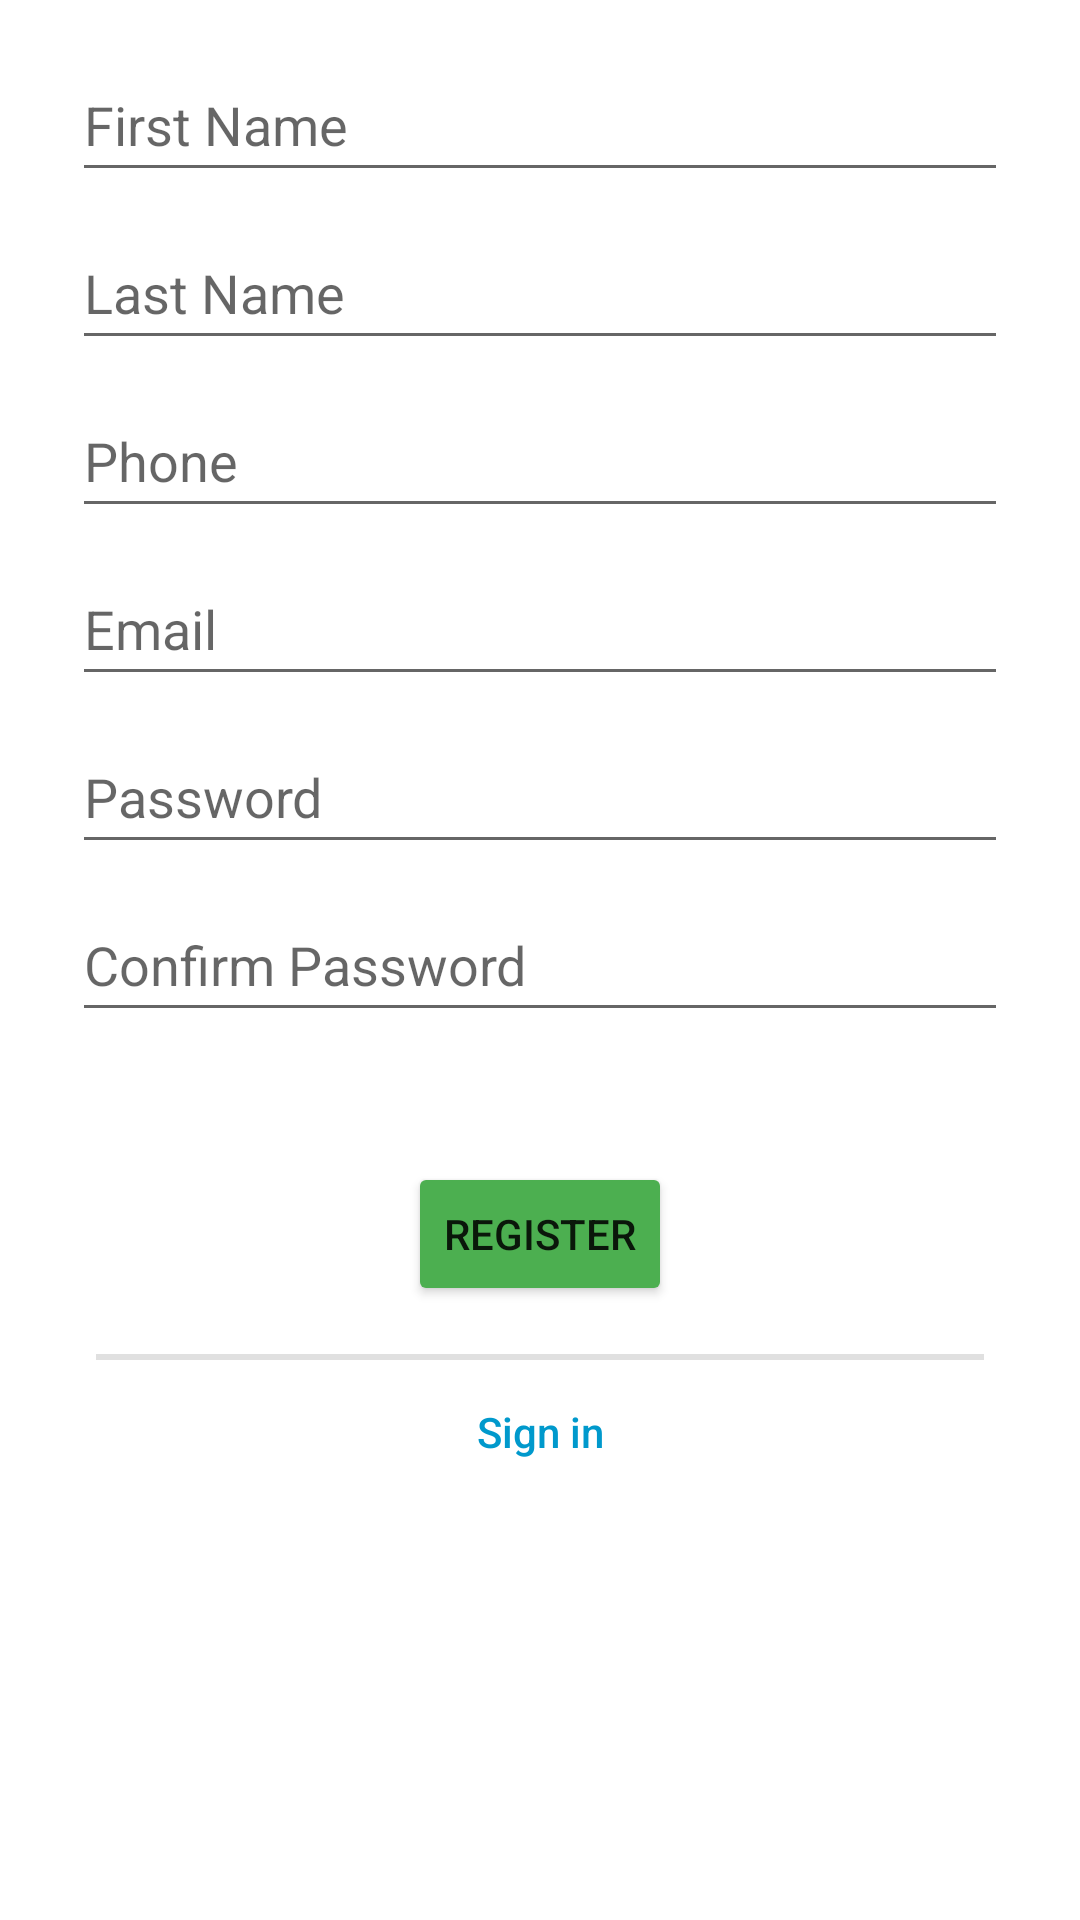

Here is an Android app screen rendered from its layout file. Give the layout XML and the strings, colors and styles it references.
<!-- AndroidManifest.xml: application theme Theme.ParkingService -->
<!-- res/layout/fragment_user.xml -->
<?xml version="1.0" encoding="utf-8"?>
<androidx.constraintlayout.widget.ConstraintLayout xmlns:android="http://schemas.android.com/apk/res/android"
    xmlns:app="http://schemas.android.com/apk/res-auto"
    xmlns:tools="http://schemas.android.com/tools"
    android:id="@+id/container"
    android:layout_width="match_parent"
    android:layout_height="match_parent"
    android:paddingLeft="@dimen/fragment_horizontal_margin"
    android:paddingTop="@dimen/fragment_vertical_margin"
    android:paddingRight="@dimen/fragment_horizontal_margin"
    android:paddingBottom="@dimen/fragment_vertical_margin"
    tools:context=".UserFragment">

    <EditText
        android:id="@+id/firstname"
        android:layout_width="0dp"
        android:layout_height="wrap_content"
        android:layout_marginStart="24dp"
        android:layout_marginTop="16dp"
        android:layout_marginEnd="24dp"
        android:hint="@string/prompt_firstname"
        android:inputType="textPersonName"
        android:minHeight="48dp"
        android:selectAllOnFocus="true"
        app:layout_constraintEnd_toEndOf="parent"
        app:layout_constraintStart_toStartOf="parent"
        app:layout_constraintTop_toTopOf="parent" />

    <EditText
        android:id="@+id/lastname"
        android:layout_width="0dp"
        android:layout_height="wrap_content"
        android:layout_marginStart="24dp"
        android:layout_marginTop="8dp"
        android:layout_marginEnd="24dp"
        android:hint="@string/prompt_lastname"
        android:inputType="textPersonName"
        android:minHeight="48dp"
        android:selectAllOnFocus="true"
        app:layout_constraintEnd_toEndOf="parent"
        app:layout_constraintStart_toStartOf="parent"
        app:layout_constraintTop_toBottomOf="@+id/firstname" />

    <EditText
        android:id="@+id/phone"
        android:layout_width="0dp"
        android:layout_height="wrap_content"
        android:layout_marginStart="24dp"
        android:layout_marginTop="8dp"
        android:layout_marginEnd="24dp"
        android:hint="@string/prompt_phone"
        android:imeOptions="actionDone"
        android:inputType="text|phone"
        android:minHeight="48dp"
        android:selectAllOnFocus="true"
        app:layout_constraintEnd_toEndOf="parent"
        app:layout_constraintStart_toStartOf="parent"
        app:layout_constraintTop_toBottomOf="@+id/lastname" />

    <EditText
        android:id="@+id/email"
        android:layout_width="0dp"
        android:layout_height="wrap_content"
        android:layout_marginStart="24dp"
        android:layout_marginTop="8dp"
        android:layout_marginEnd="24dp"
        android:hint="@string/prompt_email"
        android:inputType="textEmailAddress"
        android:minHeight="48dp"
        android:selectAllOnFocus="true"
        app:layout_constraintEnd_toEndOf="parent"
        app:layout_constraintStart_toStartOf="parent"
        app:layout_constraintTop_toBottomOf="@+id/phone" />

    <EditText
        android:id="@+id/password"
        android:layout_width="0dp"
        android:layout_height="wrap_content"
        android:layout_marginStart="24dp"
        android:layout_marginTop="8dp"
        android:layout_marginEnd="24dp"
        android:hint="@string/prompt_password"
        android:imeActionLabel="@string/action_sign_in_short"
        android:imeOptions="actionDone"
        android:inputType="textPassword"
        android:minHeight="48dp"
        android:selectAllOnFocus="true"
        app:layout_constraintEnd_toEndOf="parent"
        app:layout_constraintStart_toStartOf="parent"
        app:layout_constraintTop_toBottomOf="@+id/email" />

    <EditText
        android:id="@+id/confirm_password"
        android:layout_width="0dp"
        android:layout_height="wrap_content"
        android:layout_marginStart="24dp"
        android:layout_marginTop="8dp"
        android:layout_marginEnd="24dp"
        android:hint="@string/confirm_password"
        android:imeActionLabel="@string/action_sign_in_short"
        android:imeOptions="actionDone"
        android:inputType="textPassword"
        android:minHeight="48dp"
        android:selectAllOnFocus="true"
        app:layout_constraintEnd_toEndOf="parent"
        app:layout_constraintStart_toStartOf="parent"
        app:layout_constraintTop_toBottomOf="@+id/password" />

    <Button
        android:id="@+id/register"
        android:layout_width="wrap_content"
        android:layout_height="wrap_content"
        android:layout_gravity="start"
        android:layout_marginStart="48dp"
        android:layout_marginTop="8dp"
        android:layout_marginEnd="48dp"
        android:layout_marginBottom="64dp"
        android:backgroundTint="#4CAF50"
        android:enabled="true"
        android:text="@string/action_sign_up"
        app:layout_constraintBottom_toBottomOf="parent"
        app:layout_constraintEnd_toEndOf="parent"
        app:layout_constraintStart_toStartOf="parent"
        app:layout_constraintTop_toBottomOf="@+id/confirm_password"
        app:layout_constraintVertical_bias="0.2" />

    <View
        android:id="@+id/sign_in_border"
        android:layout_width="match_parent"
        android:layout_height="2dip"
        android:layout_centerHorizontal="true"
        android:layout_marginStart="32dp"
        android:layout_marginTop="16dp"
        android:layout_marginEnd="32dp"
        android:background="?android:attr/dividerVertical"
        app:layout_constraintEnd_toEndOf="parent"
        app:layout_constraintStart_toStartOf="parent"
        app:layout_constraintTop_toBottomOf="@+id/register" />

    <Button
        android:id="@+id/login_redirect_button"
        android:layout_width="wrap_content"
        android:layout_height="wrap_content"
        android:background="?android:attr/selectableItemBackground"
        android:backgroundTint="@android:color/transparent"
        android:text="@string/action_sign_in_short"
        android:textAllCaps="false"
        android:textColor="@android:color/holo_blue_dark"
        app:layout_constraintEnd_toEndOf="parent"
        app:layout_constraintStart_toStartOf="parent"
        app:layout_constraintTop_toBottomOf="@+id/sign_in_border" />

    <ProgressBar
        android:id="@+id/loading"
        android:layout_width="wrap_content"
        android:layout_height="wrap_content"
        android:layout_gravity="center"
        android:layout_marginStart="32dp"
        android:layout_marginTop="64dp"
        android:layout_marginEnd="32dp"
        android:layout_marginBottom="64dp"
        android:visibility="gone"
        app:layout_constraintBottom_toBottomOf="parent"
        app:layout_constraintEnd_toEndOf="@+id/password"
        app:layout_constraintStart_toStartOf="@+id/password"
        app:layout_constraintTop_toTopOf="parent"
        app:layout_constraintVertical_bias="0.3" />
</androidx.constraintlayout.widget.ConstraintLayout>
<!-- resources referenced by this layout -->
<resources>
  <string name="action_sign_in_short">Sign in</string>
  <string name="action_sign_up">Register</string>
  <string name="confirm_password">Confirm Password</string>
  <string name="prompt_email">Email</string>
  <string name="prompt_firstname">First Name</string>
  <string name="prompt_lastname">Last Name</string>
  <string name="prompt_password">Password</string>
  <string name="prompt_phone">Phone</string>
  <style name="Theme.ParkingService" parent="Theme.MaterialComponents.DayNight.DarkActionBar">
          
          <item name="colorPrimary">@color/purple_500</item>
          <item name="colorPrimaryVariant">@color/purple_700</item>
          <item name="colorOnPrimary">@color/white</item>
          
          <item name="colorSecondary">@color/teal_200</item>
          <item name="colorSecondaryVariant">@color/teal_700</item>
          <item name="colorOnSecondary">@color/black</item>
          
          <item name="android:statusBarColor" tools:targetApi="l">?attr/colorPrimaryVariant</item>
          
          <item name="windowActionBar">false</item>
          <item name="windowNoTitle">true</item>
      </style>
  <color name="purple_500">#FF6200EE</color>
  <color name="purple_700">#FF3700B3</color>
  <color name="white">#FFFFFFFF</color>
  <color name="teal_200">#FF03DAC5</color>
  <color name="teal_700">#FF018786</color>
  <color name="black">#FF000000</color>
</resources>
